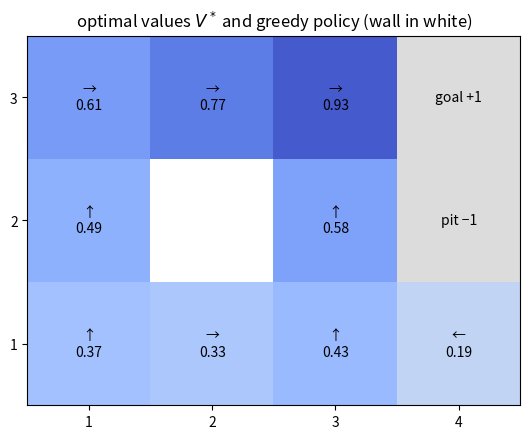

Recreate this plot in Python.
# ---
# jupyter:
#   kernelspec:
#     display_name: Python 3
#     language: python
#     name: python3
# ---

# %% [markdown]
# # Markov decision processes
#
# [![Open In Colab](https://colab.research.google.com/assets/colab-badge.svg)](https://githubtocolab.com/EnriqueVilchezL/machine-learning/blob/main/book/05-reinforcement/mdp/mdp-notebook.ipynb)
#
# Companion notebook for the *Markov decision processes* slides. Each idea is written first by hand
# with NumPy and then checked with an independent computation that should give the same answer.
#
# **Data:** no data set; the agent moves in the slippery 4 × 3 grid world (wall at (2, 2), goal +1, pit −1, each step −0.04).

# %%
import matplotlib.pyplot as plt
import numpy as np

RANDOM_STATE = 42
GAMMA = 0.9
STEP_REWARD = -0.04
ARROWS = "↑→↓←"


class GridWorld:
    """The 4 × 3 grid world: wall at (2, 2), goal +1 at (4, 3), pit −1 at (4, 2), start at (1, 1)."""

    # (column, row), 0-based, without the wall
    cells = [(x, y) for y in range(3) for x in range(4) if (x, y) != (1, 1)]
    moves = [(0, 1), (1, 0), (0, -1), (-1, 0)]  # up, right, down, left

    def __init__(self, slip=0.2, step_reward=-0.04, random_state=None):
        self.slip = slip
        self.step_reward = step_reward
        self.rng = np.random.default_rng(random_state)
        self.n_states = len(self.cells)
        self.n_actions = len(self.moves)
        self.start = self.cells.index((0, 0))
        self.goal = self.cells.index((3, 2))
        self.pit = self.cells.index((3, 1))
        self.terminal = [self.goal, self.pit]
        self.P, self.R = self._model()

    def _move(self, s, direction):
        """Next cell when moving in a direction; hitting a wall means staying."""
        column, row = self.cells[s]
        d_column, d_row = self.moves[direction]
        cell = (column + d_column, row + d_row)
        return self.cells.index(cell) if cell in self.cells else s

    def _model(self):
        """Chances P[s, a, s'] and rewards R[s, a, s']; a terminal state stays put with reward 0."""
        P = np.zeros((self.n_states, self.n_actions, self.n_states))
        for s in range(self.n_states):
            for a in range(self.n_actions):
                if s in self.terminal:
                    P[s, a, s] = 1
                    continue
                outcomes = [
                    (a, 1 - self.slip),            # the intended direction
                    ((a + 1) % 4, self.slip / 2),  # slip 90° clockwise
                    ((a + 3) % 4, self.slip / 2),  # slip 90° counter-clockwise
                ]
                for direction, chance in outcomes:
                    P[s, a, self._move(s, direction)] += chance
        R = np.full(P.shape, self.step_reward)
        R[:, :, self.goal] = 1
        R[:, :, self.pit] = -1
        R[self.terminal] = 0
        return P, R

    def reset(self, state=None):
        """Start an episode in `state` (the start cell by default) and return it."""
        self.state = self.start if state is None else state
        return self.state

    def step(self, action):
        """Sample the next state from P and return (next_state, reward, done)."""
        next_state = self.rng.choice(self.n_states, p=self.P[self.state, action])
        reward = self.R[self.state, action, next_state]
        self.state = next_state
        return next_state, reward, next_state in self.terminal


env = GridWorld(slip=0.2, step_reward=STEP_REWARD, random_state=RANDOM_STATE)

# %% [markdown]
# ## 1. The transition chances
#
# One table $P(s' \mid s, a)$ describes all the dynamics, and each row is a distribution:
# $\sum_{s'} P(s' \mid s, a) = 1$. Calling `step` many times should give the same chances (up to sampling noise).

# %%
print("every row sums to 1:", np.allclose(env.P.sum(axis=2), 1))

UP = 0
samples = []
for _ in range(10_000):
    env.reset()
    samples.append(env.step(UP)[0])
counts = np.bincount(samples, minlength=env.n_states)
frequencies = counts / len(samples)
for s in np.flatnonzero(env.P[env.start, UP]):
    column, row = env.cells[s]
    chance = env.P[env.start, UP, s]
    print(f"start, up -> cell {column + 1, row + 1}: chance {chance:.1f}")
print("same result:", np.allclose(frequencies, env.P[env.start, UP], atol=0.02))

# %% [markdown]
# ## 2. The return
#
# $G_t = \sum_k \gamma^k R_{t+k+1} = R_{t+1} + \gamma\, G_{t+1}$. The deck's robot episode with rewards +2, +2, −3:
# the direct sum and the backward recursion agree.

# %%
rewards = np.array([2, 2, -3])
discounts = GAMMA ** np.arange(len(rewards))  # γ^k
return_by_sum = np.sum(discounts * rewards)

return_by_recursion = 0
for r in rewards[::-1]:
    return_by_recursion = r + GAMMA * return_by_recursion

print(f"G_0 = {return_by_sum:.2f} | same result:", np.isclose(return_by_sum, return_by_recursion))

# %% [markdown]
# ## 3. Policy evaluation
#
# For a fixed policy $\pi(s)$ the Bellman equation is
# $V^\pi(s) = \sum_{s'} P(s' \mid s, \pi(s)) \big[R(s, \pi(s), s') + \gamma V^\pi(s')\big]$.
# Sweeping it from $V = 0$ converges; since it is linear in $V^\pi$, `np.linalg.solve` also gives it exactly.

# %%
class PolicyEvaluation:
    """Sweep the Bellman equation of a fixed policy until the values stop changing."""

    def __init__(self, gamma=0.9, tol=1e-10):
        self.gamma = gamma
        self.tol = tol

    def fit(self, env, policy):
        rows = np.arange(env.n_states)
        P_pi = env.P[rows, policy]  # P(s' | s, π(s)), one row per state s
        R_pi = env.R[rows, policy]  # R(s, π(s), s')
        V = np.zeros(env.n_states)
        while True:
            # V(s) = Σ_s' P(s' | s, π(s)) [R(s, π(s), s') + γ V(s')], for every s at once
            backup = R_pi + self.gamma * V  # R(s, π(s), s') + γ V(s')
            V_new = (P_pi * backup).sum(axis=1)  # weight by P(s' | s, π(s)), sum over s'
            if np.max(np.abs(V_new - V)) < self.tol:
                break
            V = V_new
        self.values_ = V_new
        return self


# %%
policy = np.array([0, 3, 0, 3,  # bottom row: up, left, up, left
                   0, 0, 0,     # middle row: up, up, (pit)
                   1, 1, 1, 0])  # top row: right, right, right, (goal)
evaluation = PolicyEvaluation(gamma=GAMMA).fit(env, policy)

# The Bellman equation in matrix form: (I − γ P_π) V = r_π, with r_π(s) = Σ_s' P R
rows = np.arange(env.n_states)
P_pi = env.P[rows, policy]
R_pi = env.R[rows, policy]
r_pi = (P_pi * R_pi).sum(axis=1)
I = np.eye(env.n_states)
V_solve = np.linalg.solve(I - GAMMA * P_pi, r_pi)
V_start = evaluation.values_[env.start]
print(f"V(start) = {V_start:.3f} | same result:", np.allclose(evaluation.values_, V_solve))

# %% [markdown]
# ## 4. Value iteration and policy iteration
#
# Value iteration repeats $V_{k+1}(s) = \max_a \sum_{s'} P(s' \mid s, a)\big[R(s, a, s') + \gamma V_k(s')\big]$
# and reads the greedy policy $\pi^*(s) = \arg\max_a Q^*(s, a)$.
# Policy iteration (evaluate the policy, then act greedily, repeat) should reach the same $V^*$ and $\pi^*$.

# %%
class ValueIteration:
    """Repeat the Bellman optimality update, then act greedily on Q*."""

    def __init__(self, gamma=0.9, tol=1e-10):
        self.gamma = gamma
        self.tol = tol

    def fit(self, env):
        V = np.zeros(env.n_states)
        self.n_iter_ = 0
        while True:
            # Q(s, a) = Σ_s' P(s' | s, a) [R(s, a, s') + γ V_k(s')], for every s and a at once
            backup = env.R + self.gamma * V  # R(s, a, s') + γ V_k(s')
            Q = (env.P * backup).sum(axis=2)  # weight by P(s' | s, a), sum over s'
            V_new = Q.max(axis=1)  # V_{k+1}(s) = max_a Q(s, a)
            self.n_iter_ += 1
            if np.max(np.abs(V_new - V)) < self.tol:
                break
            V = V_new
        self.values_ = V_new
        self.q_values_ = Q
        self.policy_ = Q.argmax(axis=1)  # π*(s) = argmax_a Q*(s, a)
        return self

    def predict(self, state):
        return self.policy_[state]


class PolicyIteration:
    """Evaluate the policy, make it greedy for those values, and repeat until it stops changing."""

    def __init__(self, gamma=0.9, tol=1e-10):
        self.gamma = gamma
        self.tol = tol

    def fit(self, env):
        policy = np.full(env.n_states, 3)  # start from "always go left"
        self.n_iter_ = 0
        while True:
            V = PolicyEvaluation(self.gamma, self.tol).fit(env, policy).values_  # evaluate
            backup = env.R + self.gamma * V  # R(s, a, s') + γ V(s')
            Q = (env.P * backup).sum(axis=2)  # Q(s, a) = Σ_s' P(s' | s, a) [...]
            improved = Q.argmax(axis=1)  # act greedily: argmax_a Q(s, a)
            self.n_iter_ += 1
            if np.array_equal(improved, policy):
                break
            policy = improved
        self.values_ = V
        self.policy_ = policy
        return self

    def predict(self, state):
        return self.policy_[state]


# %%
value_iteration = ValueIteration(gamma=GAMMA).fit(env)
policy_iteration = PolicyIteration(gamma=GAMMA).fit(env)

non_terminal = [s for s in range(env.n_states) if s not in env.terminal]
print(f"value iteration: {value_iteration.n_iter_} sweeps | "
      f"policy iteration: {policy_iteration.n_iter_} rounds")
print("same values:", np.allclose(value_iteration.values_, policy_iteration.values_, atol=1e-8))
policy_by_values = value_iteration.predict(non_terminal)
policy_by_policies = policy_iteration.predict(non_terminal)
print("same policy:", np.array_equal(policy_by_values, policy_by_policies))

# %%
grid = np.full((3, 4), np.nan)
for s, (x, y) in enumerate(env.cells):
    grid[y, x] = value_iteration.values_[s]
    if s == env.goal:
        label = "goal +1"
    elif s == env.pit:
        label = "pit −1"
    else:
        arrow = ARROWS[value_iteration.predict(s)]
        label = f"{arrow}\n{value_iteration.values_[s]:.2f}"
    plt.text(x, y, label, ha="center", va="center")
plt.imshow(grid, origin="lower", cmap="coolwarm_r", vmin=-1, vmax=1)
plt.xticks(range(4), range(1, 5))
plt.yticks(range(3), range(1, 4))
plt.title("optimal values $V^*$ and greedy policy (wall in white)")
plt.show()

# %% [markdown]
# ## Exercises
#
# 1. Set `STEP_REWARD = -2` and rerun the notebook. Why does the agent now head for the pit from some cells?
# 2. Evaluate the policy "always go right" with `PolicyEvaluation` and compare its $V(\text{start})$ with $V^*(\text{start})$.
# 3. Compare `ValueIteration(gamma).fit(env).n_iter_` for $\gamma = 0.5$ and for $\gamma = 0.99$.
